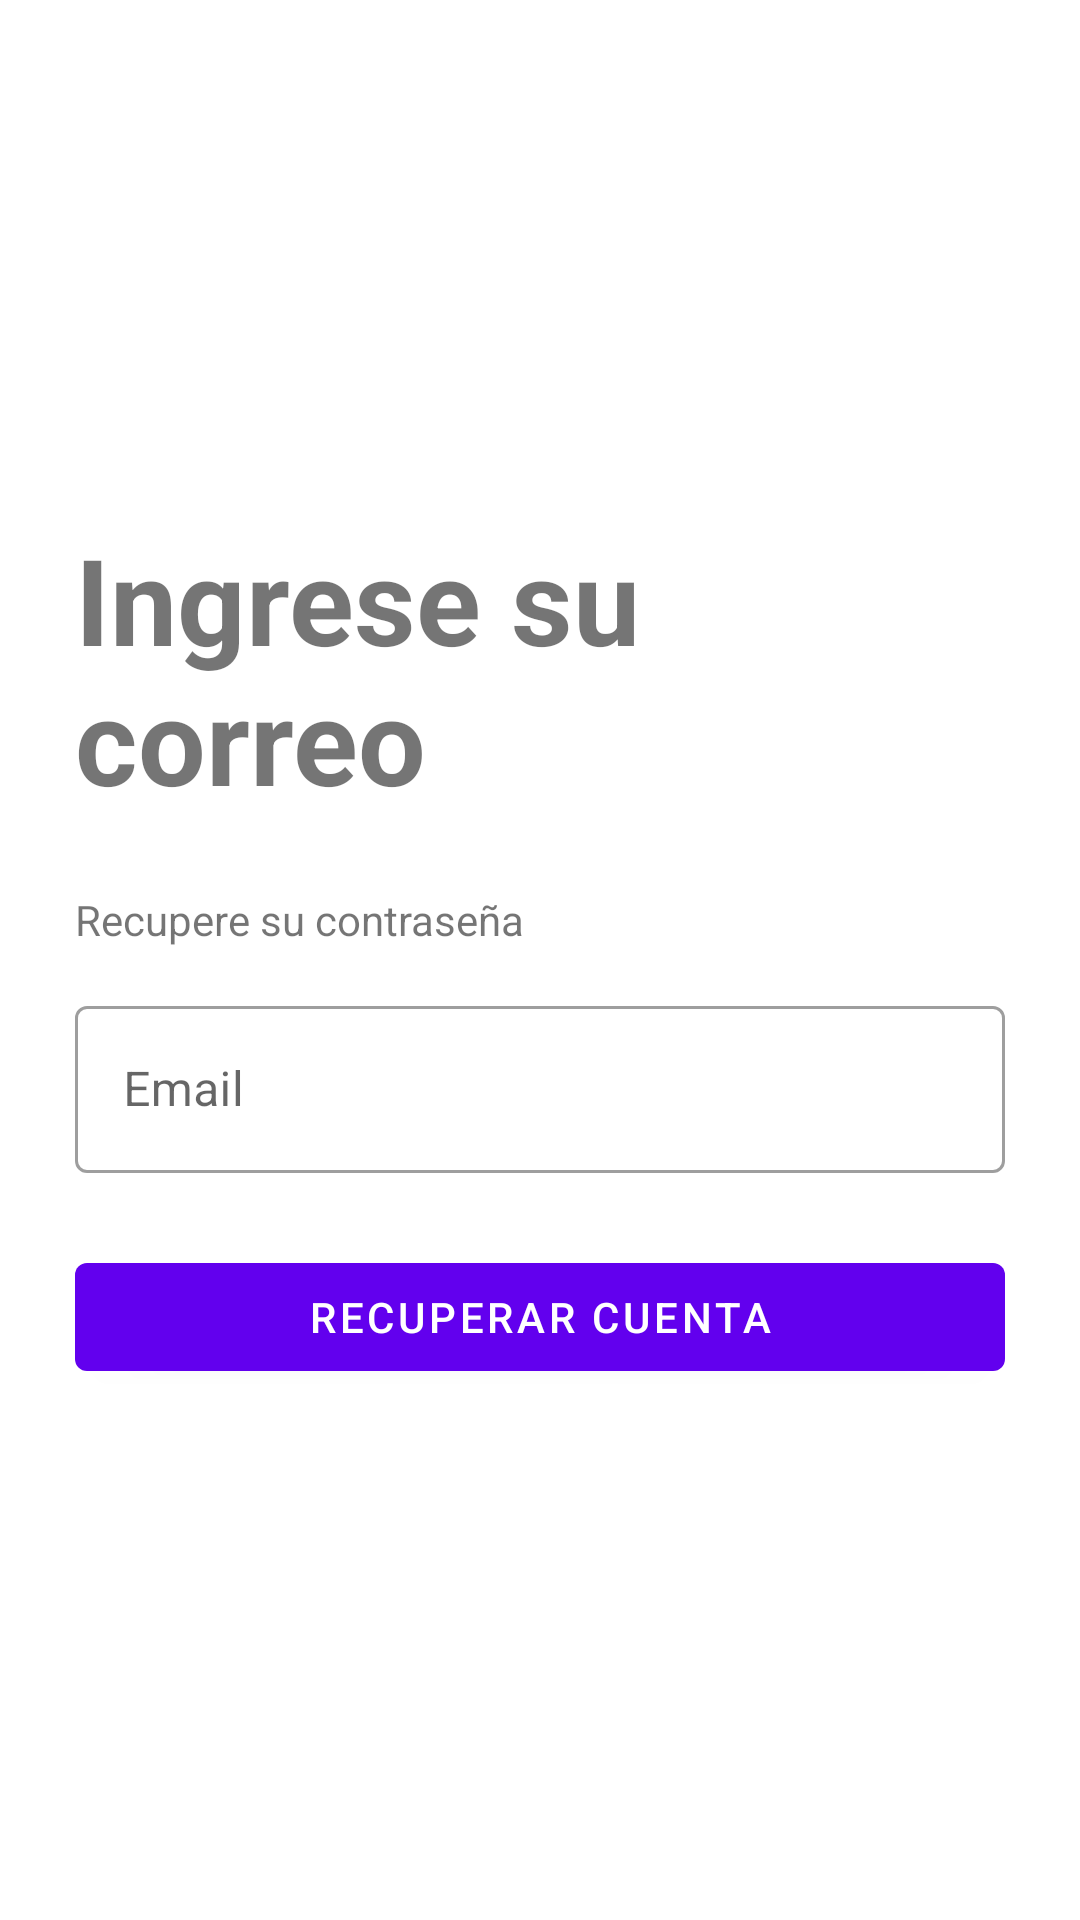

Layout XML and referenced resources for this Android screen:
<!-- AndroidManifest.xml: application theme Theme.DAMG7PROYECTO1P -->
<!-- res/layout/activity_forgot_password.xml -->
<?xml version="1.0" encoding="utf-8"?>
<LinearLayout xmlns:android="http://schemas.android.com/apk/res/android"
    xmlns:app="http://schemas.android.com/apk/res-auto"
    xmlns:tools="http://schemas.android.com/tools"
    android:layout_width="match_parent"
    android:layout_height="match_parent"
    tools:context=".ForgotPassword"
    android:padding="25dp"
    android:orientation="vertical">

    <ImageView
        android:id="@+id/loginImageView"
        android:layout_width="114dp"
        android:layout_height="120dp"
        android:layout_gravity="center"
        android:src="@drawable/mentalgame_icono"
        android:transitionName="logoImageTrans" />

    <TextView
        android:id="@+id/bienvenidoLabel"
        android:layout_width="wrap_content"
        android:layout_height="wrap_content"
        android:text="Ingrese su correo"
        android:layout_marginTop="28dp"
        android:textSize="40sp"
        android:textStyle="bold"
        android:transitionName="textTrans"/>

    <TextView
        android:id="@+id/continuarLabel"
        android:layout_width="wrap_content"
        android:layout_height="wrap_content"
        android:text="Recupere su contraseña"
        android:layout_marginTop="24sp"
        android:transitionName="iniciaSesionTextTrans"/>

    <LinearLayout
        android:layout_width="match_parent"
        android:layout_height="wrap_content"
        android:layout_marginTop="14dp"
        android:layout_marginBottom="14dp"
        android:orientation="vertical">
        <com.google.android.material.textfield.TextInputLayout
            android:layout_width="match_parent"
            android:layout_height="wrap_content"
            android:layout_marginBottom="12dp"
            android:id="@+id/usuarioTextField"
            android:transitionName="emailInputTextTrans"
            android:hint="Email"
            style="@style/Widget.MaterialComponents.TextInputLayout.OutlinedBox">

            <com.google.android.material.textfield.TextInputEditText
                android:id="@+id/emailEditText"
                android:layout_width="match_parent"
                android:layout_height="wrap_content"/>

        </com.google.android.material.textfield.TextInputLayout>

        <com.google.android.material.button.MaterialButton
            android:id="@+id/recuperarBoton"
            android:layout_width="match_parent"
            android:layout_height="wrap_content"
            android:text="Recuperar cuenta"
            android:layout_marginTop="12dp"
            android:layout_marginBottom="70dp"
            android:transitionName="buttonSignInTrans"/>

    </LinearLayout>

</LinearLayout>
<!-- resources referenced by this layout -->
<resources>
  <style name="Theme.DAMG7PROYECTO1P" parent="Theme.MaterialComponents.DayNight.NoActionBar">
          
          <item name="colorPrimary">@color/purple_500</item>
          <item name="colorPrimaryVariant">@color/purple_700</item>
          <item name="colorOnPrimary">@color/white</item>
          
          <item name="colorSecondary">@color/teal_200</item>
          <item name="colorSecondaryVariant">@color/teal_700</item>
          <item name="colorOnSecondary">@color/black</item>
          
          <item name="android:statusBarColor">?attr/colorPrimaryVariant</item>
          
  
          <item name="android:windowContentTransitions">true</item>
      </style>
  <color name="purple_500">#FF6200EE</color>
  <color name="purple_700">#FF3700B3</color>
  <color name="white">#FFFFFFFF</color>
  <color name="teal_200">#FF03DAC5</color>
  <color name="teal_700">#FF018786</color>
  <color name="black">#FF000000</color>
</resources>
